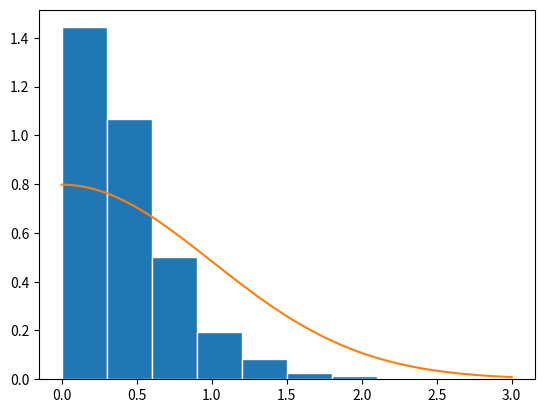
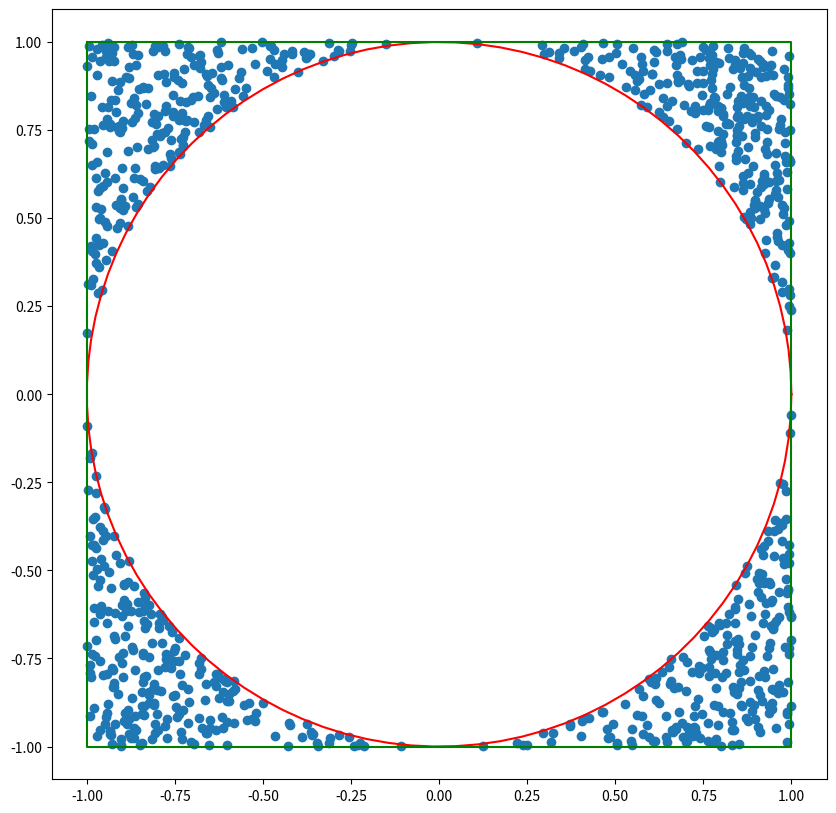
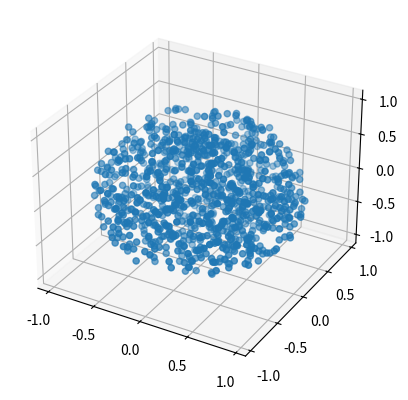
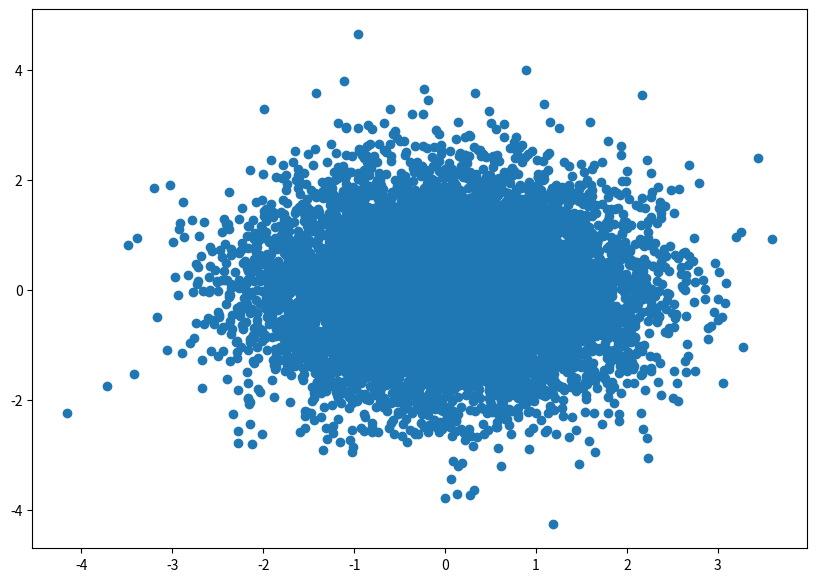
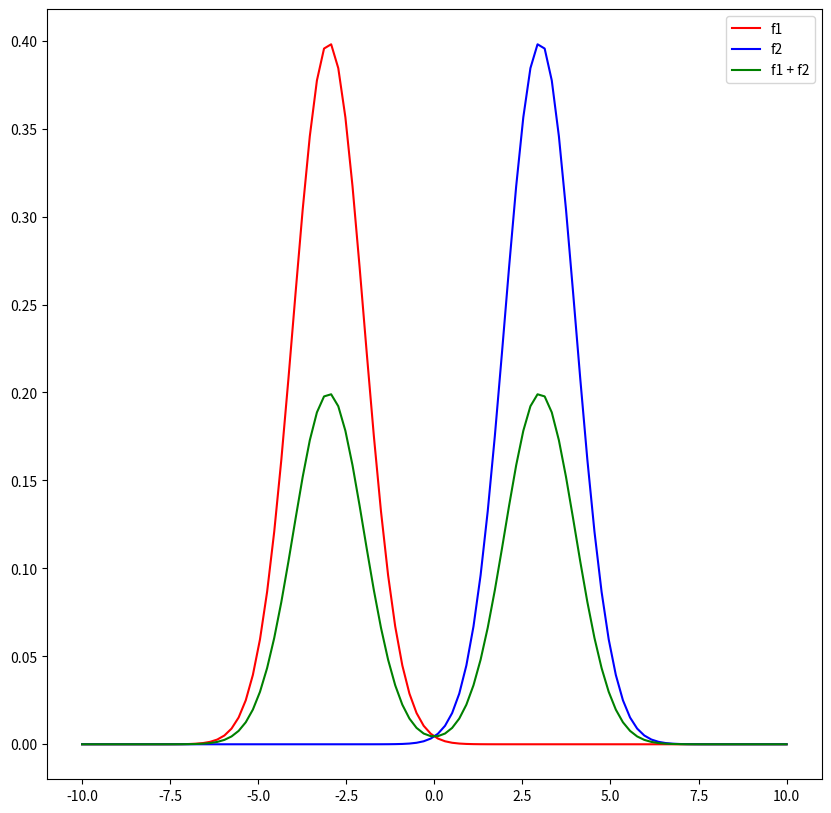
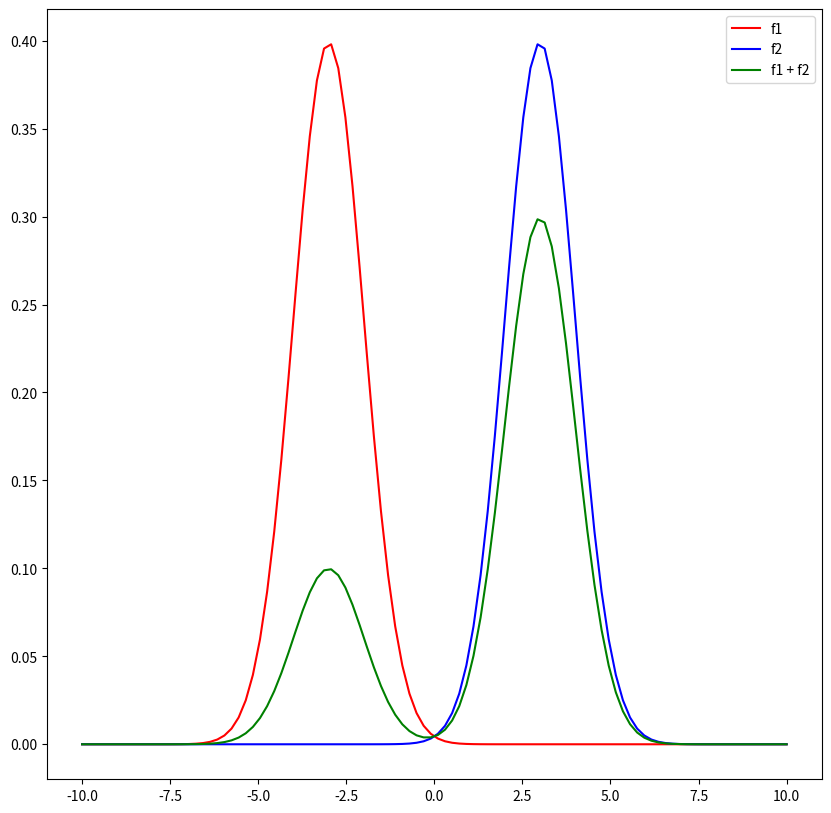
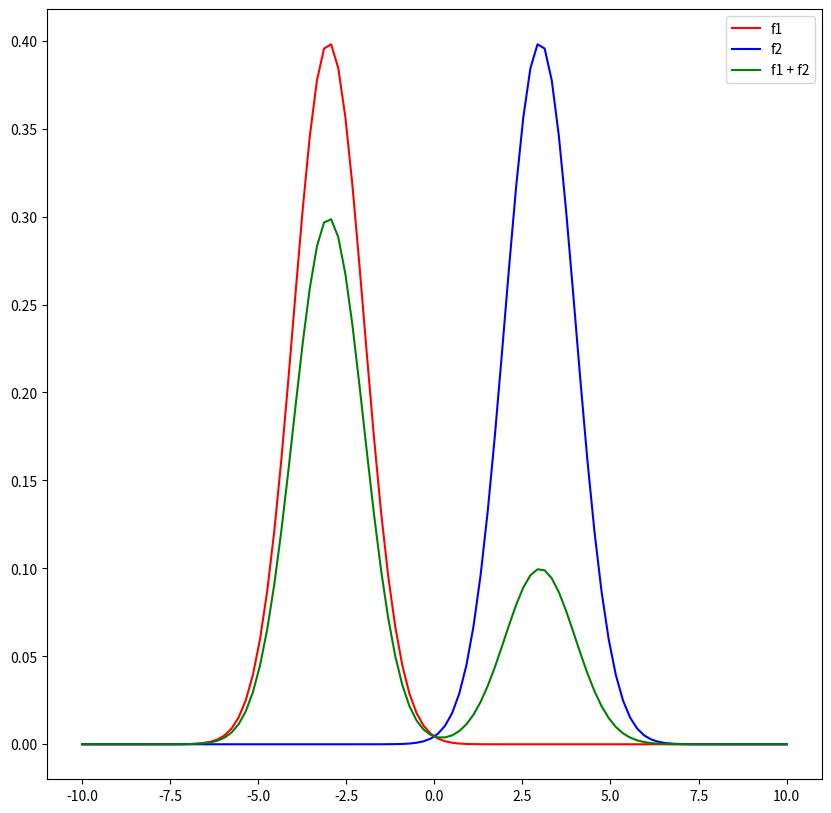
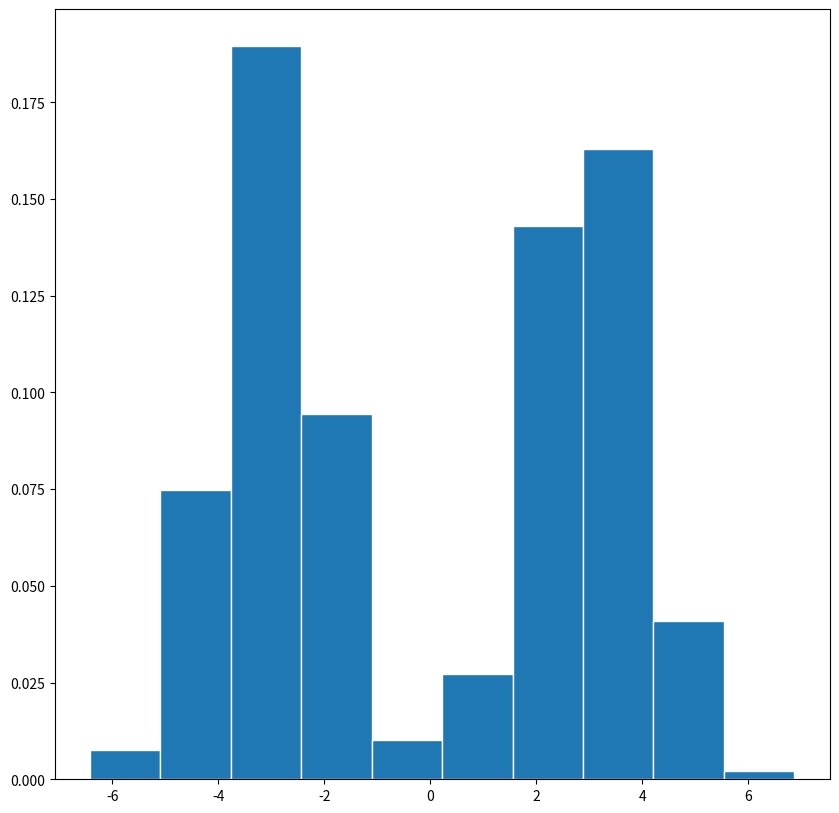
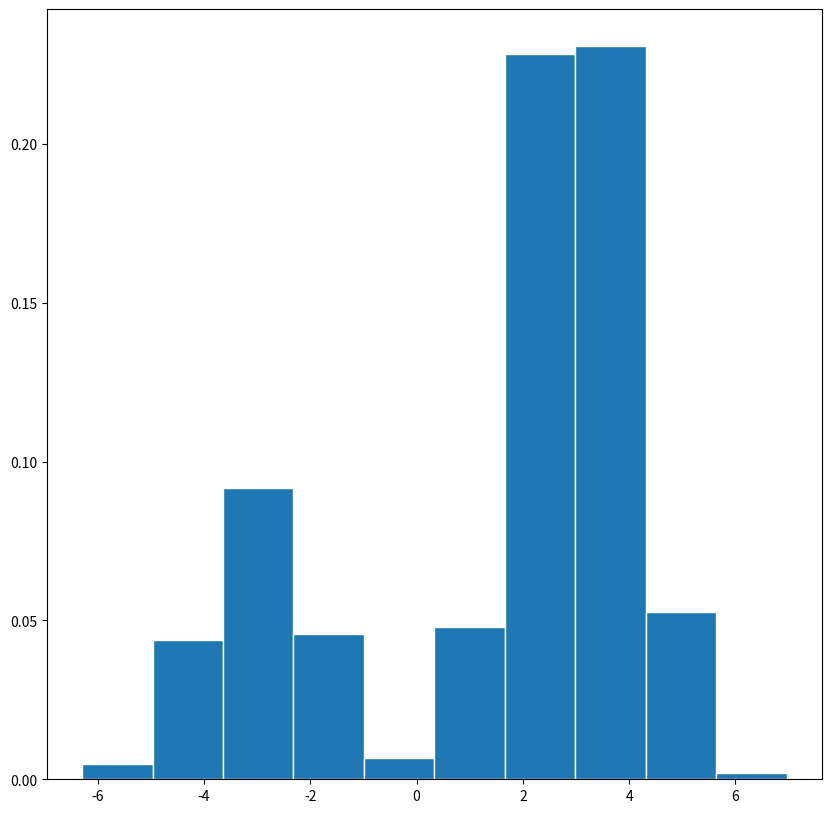
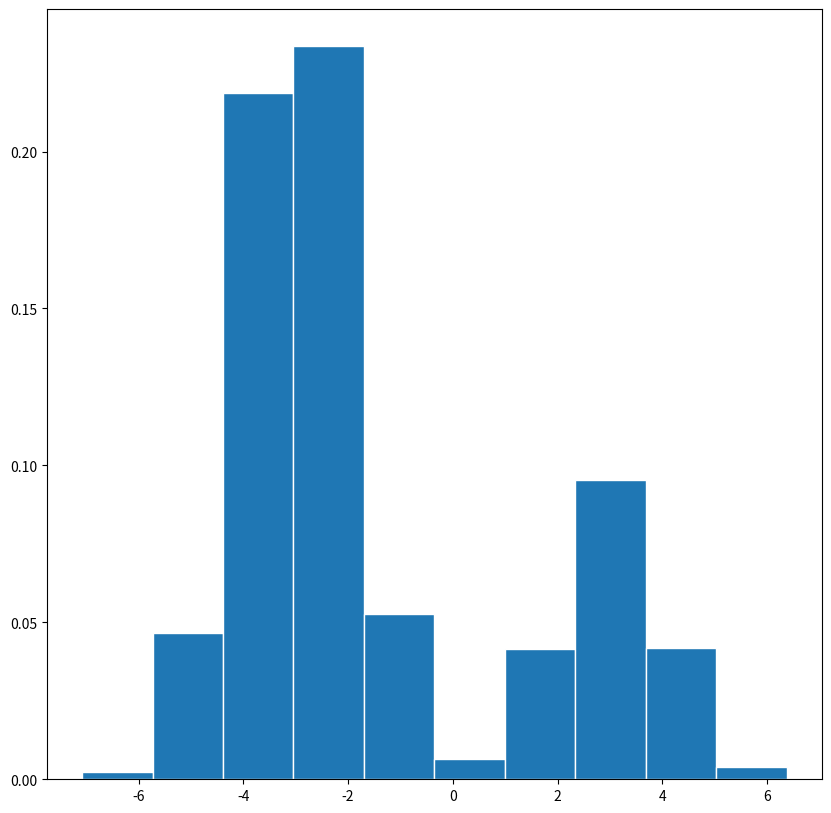

The matplotlib source for these figures, in order:
import numpy as np
import matplotlib.pyplot as plt
from math import factorial
%matplotlib inline

def exponentielle(lam, n):
    L=[]
    for i in range(n):
        u = np.random.random()
        L.append(-np.log(1-u)/lam)
    return L

def abs_norm(n):
    c = np.sqrt(2 * np.exp(1) / np.pi)
    L=[]
    while len(L) < n:
        u = np.random.random()
        g = exponentielle(1, 1)[0]
        f= 2 / np.sqrt(2 * np.pi) * np.exp(-g**2/2)
        h = f / (c * g)
        if u <= h:
            L.append(g)
    return L

X=abs_norm(10000)
plt.hist(X, density= True, ec = 'white')
f = lambda x: 2 / np.sqrt(2 * np.pi) * np.exp(-x**2/2)
plt.plot(np.linspace(0, 3, 100), f(np.linspace(0, 3, 100)))
plt.show()

def va(n = 10000):
    X=[]
    Y=[]
    for i in range(n):
        u1 = 2 * np.random.random() - 1
        u2 = 2 * np.random.random() - 1
        while u1 * u1 + u2 * u2 <= 1:
            u1 = 2 * np.random.random() - 1
            u2 = 2 * np.random.random() - 1
        X.append(u1)
        Y.append(u2)
    return X, Y

sample1, sample2 = va(1000)
u=0
v=0
a=1
b=1
t = np.linspace(0, 2*np.pi, 100)
plt.figure(figsize=(10, 10))
plt.scatter(sample1, sample2)
plt.plot(u + a * np.cos(t), v + b * np.sin(t), color='red')
plt.plot([-1, 1, 1 ,-1, -1], [1, 1, -1, -1, 1], color='green')
plt.axis('equal')
plt.show()

def va_boule(n):
    L=[]
    while len(L) < n:
        x = -1 + 2 * np.random.random(3)
        if np.linalg.norm(x) <= 1:
            L.append(x)
    return L

sample = va_boule(1000)
ax = plt.figure().add_subplot(projection='3d')
ax.scatter([x[0] for x in sample], [x[1] for x in sample], [x[2] for x in sample])
plt.show()

def gaussian2(n):
    r = np.array(exponentielle(0.5, n))
    u = 2 * np.pi * np.random.random(n)
    return np.sqrt(r) * np.cos(u), np.sqrt(r) * np.sin(u)

X,Y = gaussian2(10000)
plt.figure(figsize=(10, 7))
plt.scatter(X,Y)
plt.show()
    
gauss1 = gaussian2(10000)[0]

f1 = lambda x : 1 / np.sqrt(2 * np.pi) * np.exp(-(x + 3)**2/2)
f2 = lambda x : 1 / np.sqrt(2 * np.pi) * np.exp(-(x - 3)**2/2)

P = [(0.5,0.5),(1/4,3/4),(3/4,1/4)]

for p in P:
    plt.figure(figsize=(10,10))
    plt.plot(np.linspace(-10, 10, 100), f1(np.linspace(-10, 10, 100)), color='red',label='f1')
    plt.plot(np.linspace(-10, 10, 100), f2(np.linspace(-10, 10, 100)), color='blue', label='f2')
    plt.plot(np.linspace(-10, 10, 100), p[0] * f1(np.linspace(-10, 10, 100)) + p[1] * f2(np.linspace(-10, 10, 100)), color='green', label='f1 + f2')
    plt.legend()
    plt.show()

for p in P:
    mixed_sample = np.zeros(10000)

    for i in range(10000):
        u = np.random.random()
        if u <= p[0]:
            mixed_sample[i] = np.random.normal(-3, 1)
        else:
            mixed_sample[i] = np.random.normal(3, 1)

    plt.figure(figsize=(10,10))
    plt.hist(mixed_sample, density=True, ec='white')
    plt.show()